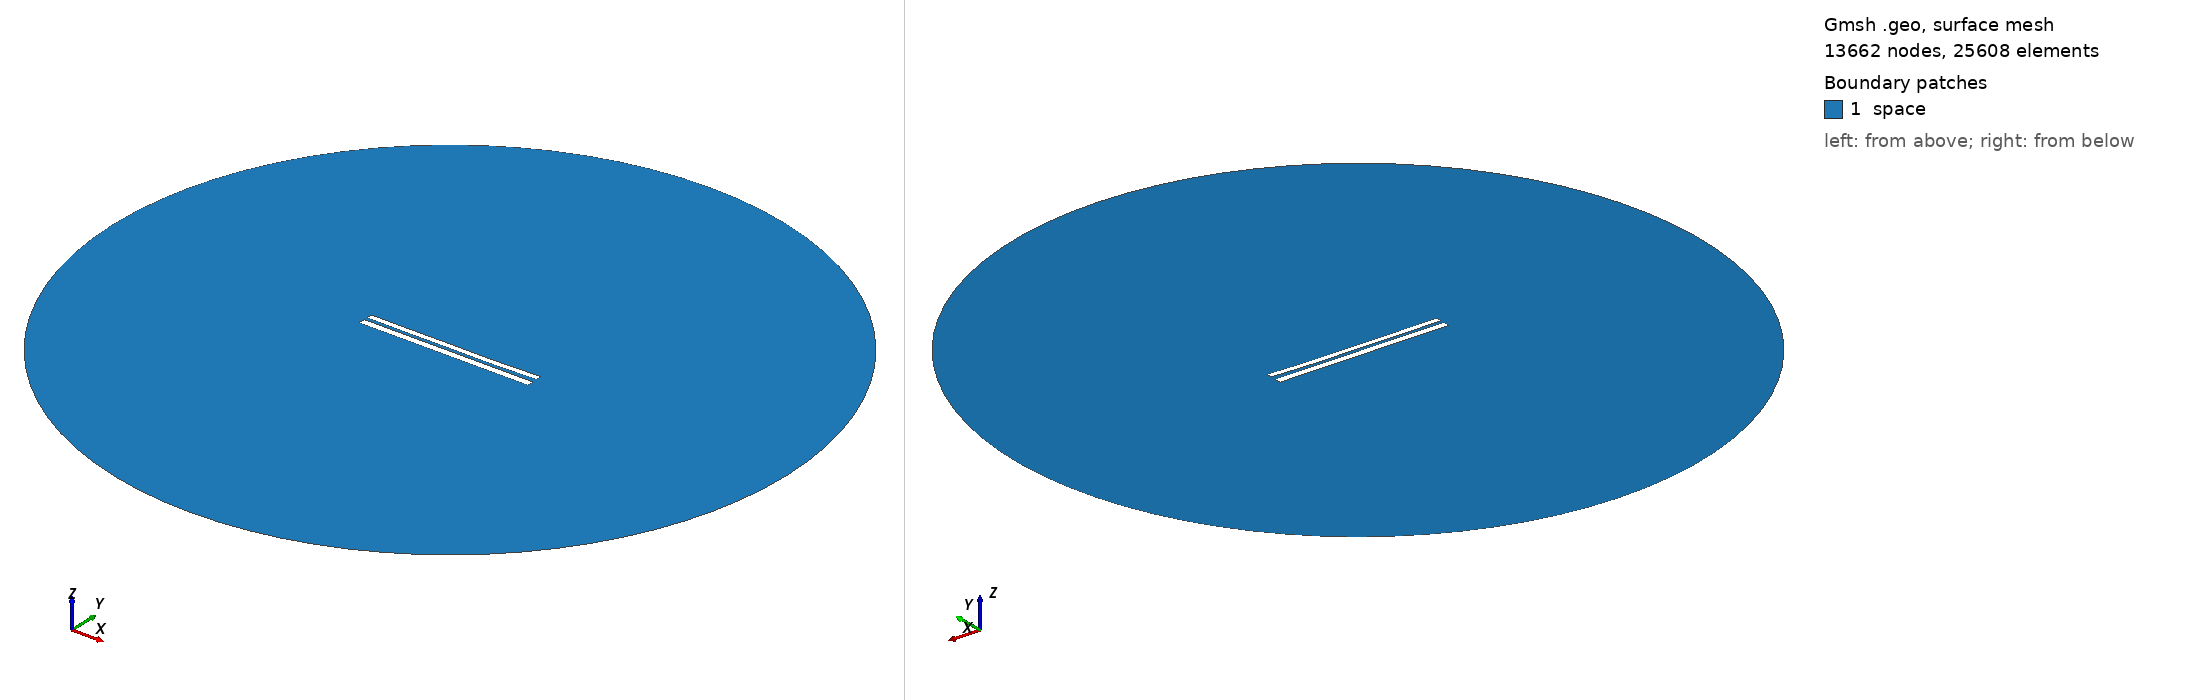

Gmsh geometry script, surface-meshed: 13662 nodes, 25608 surface elements. Boundary patches (legend numbers): 1 space. Left view from above one corner, right view from below the opposite corner. Legend entries are the model's physical surfaces. The drawing asked Gmsh for element sizes between 1% and 20% of the model's largest extent; the script's own settings can give other sizes.

=== 7392.geo (drawn) ===
//---------------------------------------
// Geometry kernel
//---------------------------------------

SetFactory("OpenCASCADE");



//---------------------------------------
// Parameters of the geometry
//---------------------------------------

// Overetch of the upper plate
overetch = 0.25;

// Distance between the plates
distance = 1.75;

// Discretization over the x axis (for the deformation)
nx = 50; 

// Length of the plate
L = 100 - overetch; 

// Number of modes
n = 4; 

// 1st mode coefficient
coeff(1) = 0.15;
beta(1) = 0.596864 * 3.1415926535 / L;

// 2nd mode coefficient
coeff(2) = -0.15;
beta(2) = 1.49418 * 3.1415926535 / L;

// 3rd mode coefficient
coeff(3) = 0.07499999999999998;
beta(3) = 2.50025 * 3.1415926535 / L;

// 4th mode coefficient
coeff(4) = -0.075;
beta(4) = 3.49999 * 3.1415926535 / L;



//---------------------------------------
// Upper plate (deformed rectangle)
//---------------------------------------

// Coordiantes of the upper plate
xmin = -50;
xmax = 50 - overetch;

// Height of the upper plate
yheight = 4 - 2 * overetch;

// Indexes of the points
UpperID[] = {};
LowerID[] = {};
LeftID[] = {};
RightID[] = {};

// Point index
p = 1;

// Horizontal edges
For i In {1:nx}
    x = xmin + (i-1)*(xmax - xmin)/(nx-1);

    y_bottom = distance / 2 + overetch;
    For j In {1:n}
        C = (Cosh(beta(j)*L) + Cos(beta(j)*L)) / (Sinh(beta(j)*L) + Sin(beta(j)*L));
        y_bottom  = y_bottom + coeff(j) * (Cosh(beta(j)*(x+50)) - Cos(beta(j)*(x+50)) - C * (Sinh(beta(j)*(x+50)) - Sin(beta(j)*(x+50))));
    EndFor

    y_top = y_bottom + yheight;

    Point(p) = {x, y_top, 0, 1.0};
    UpperID[i] = p;
    p = p + 1;

    Point(p) = {x, y_bottom, 0, 1.0};
    LowerID[i] = p;
    p = p + 1;
EndFor

// Create point lists
UpperPts[] = {}; LowerPts[] = {};
For i In {1:nx}
  UpperPts[] += {UpperID[i]};
  LowerPts[] += {LowerID[i]};
EndFor

// Build splines
Spline(1) = {UpperPts[]};
Spline(2) = {LowerPts[]};
Line(3) = {LowerPts[nx-1], UpperPts[nx-1]};
Line(4) = {LowerPts[0], UpperPts[0]};

// Build the plane surface
Curve Loop(1) = {2, 3, -1, -4};
Plane Surface(1) = {1};



//---------------------------------------
// Lower plate (rectangle)
//---------------------------------------

// Vertices
Point(1001) = {-50, -1, 0, 1.0};
Point(1002) = { 50, -1, 0, 1.0};
Point(1003) = { 50,  -5, 0, 1.0};
Point(1004) = {-50,  -5, 0, 1.0};

// Edges
Line(5) = {1001, 1002};
Line(6) = {1002, 1003};
Line(7) = {1003, 1004};
Line(8) = {1004, 1001};

// Plane surface
Line Loop(2) = {5, 6, 7, 8};
Plane Surface(2) = {2}; 



//---------------------------------------
// Outer (fictious) boundary
//---------------------------------------

// Points
Point(1005) = {0, 0, 0};       // Center
Point(1006) = {200, 0, 0};     // Start point
Point(1007) = {0, 200, 0};     // 90 degrees
Point(1008) = {-200, 0, 0};    // 180 degrees
Point(1009) = {0, -200, 0};    // 270 degrees

// Circle arcs (each needs start, center, end)
Circle(9) = {1006, 1005, 1007};
Circle(10) = {1007, 1005, 1008};
Circle(11) = {1008, 1005, 1009};
Circle(12) = {1009, 1005, 1006};

// Plane surface for the entire domain
Curve Loop(3) = {9, 10, 11, 12};
Surface(3) = {3};

// Subtract the plates from the whole domain to obtain the actual domain where we want to solve the equations
BooleanDifference{ Surface{3}; Delete; }{ Surface{1}; Surface{2}; Delete; }




//---------------------------------------
// Transfinite Lines/Curves
//---------------------------------------

// Set the number of points on the boundaries
r = 7;

// Plates
Transfinite Curve {1, 2} = 50*r Using Progression 1;
Transfinite Curve {3, 4} = 2*r Using Progression 1;
Transfinite Line {5, 7} = 50*r Using Progression 1;
Transfinite Line {6, 8} = 2*r Using Progression 1;

// Outer boundary
Transfinite Line {9, 10, 11, 12} = 20 Using Progression 1;



//---------------------------------------
// Physical groups
//---------------------------------------                

// Physical curves (boundaries)
Physical Line("force_segment", 10) = {2};
Physical Line("upper_plate", 11) = {1, 3, 4};
Physical Line("lower_plate", 12) = {5, 6, 7, 8};
Physical Line("boundary", 20) = {9, 10, 11, 12};

// Physical Surfaces
Physical Surface("space", 30) = {3};



//---------------------------------------
// 6. Generate the Mesh
//---------------------------------------

// 2D mesh generation
Mesh 2;
